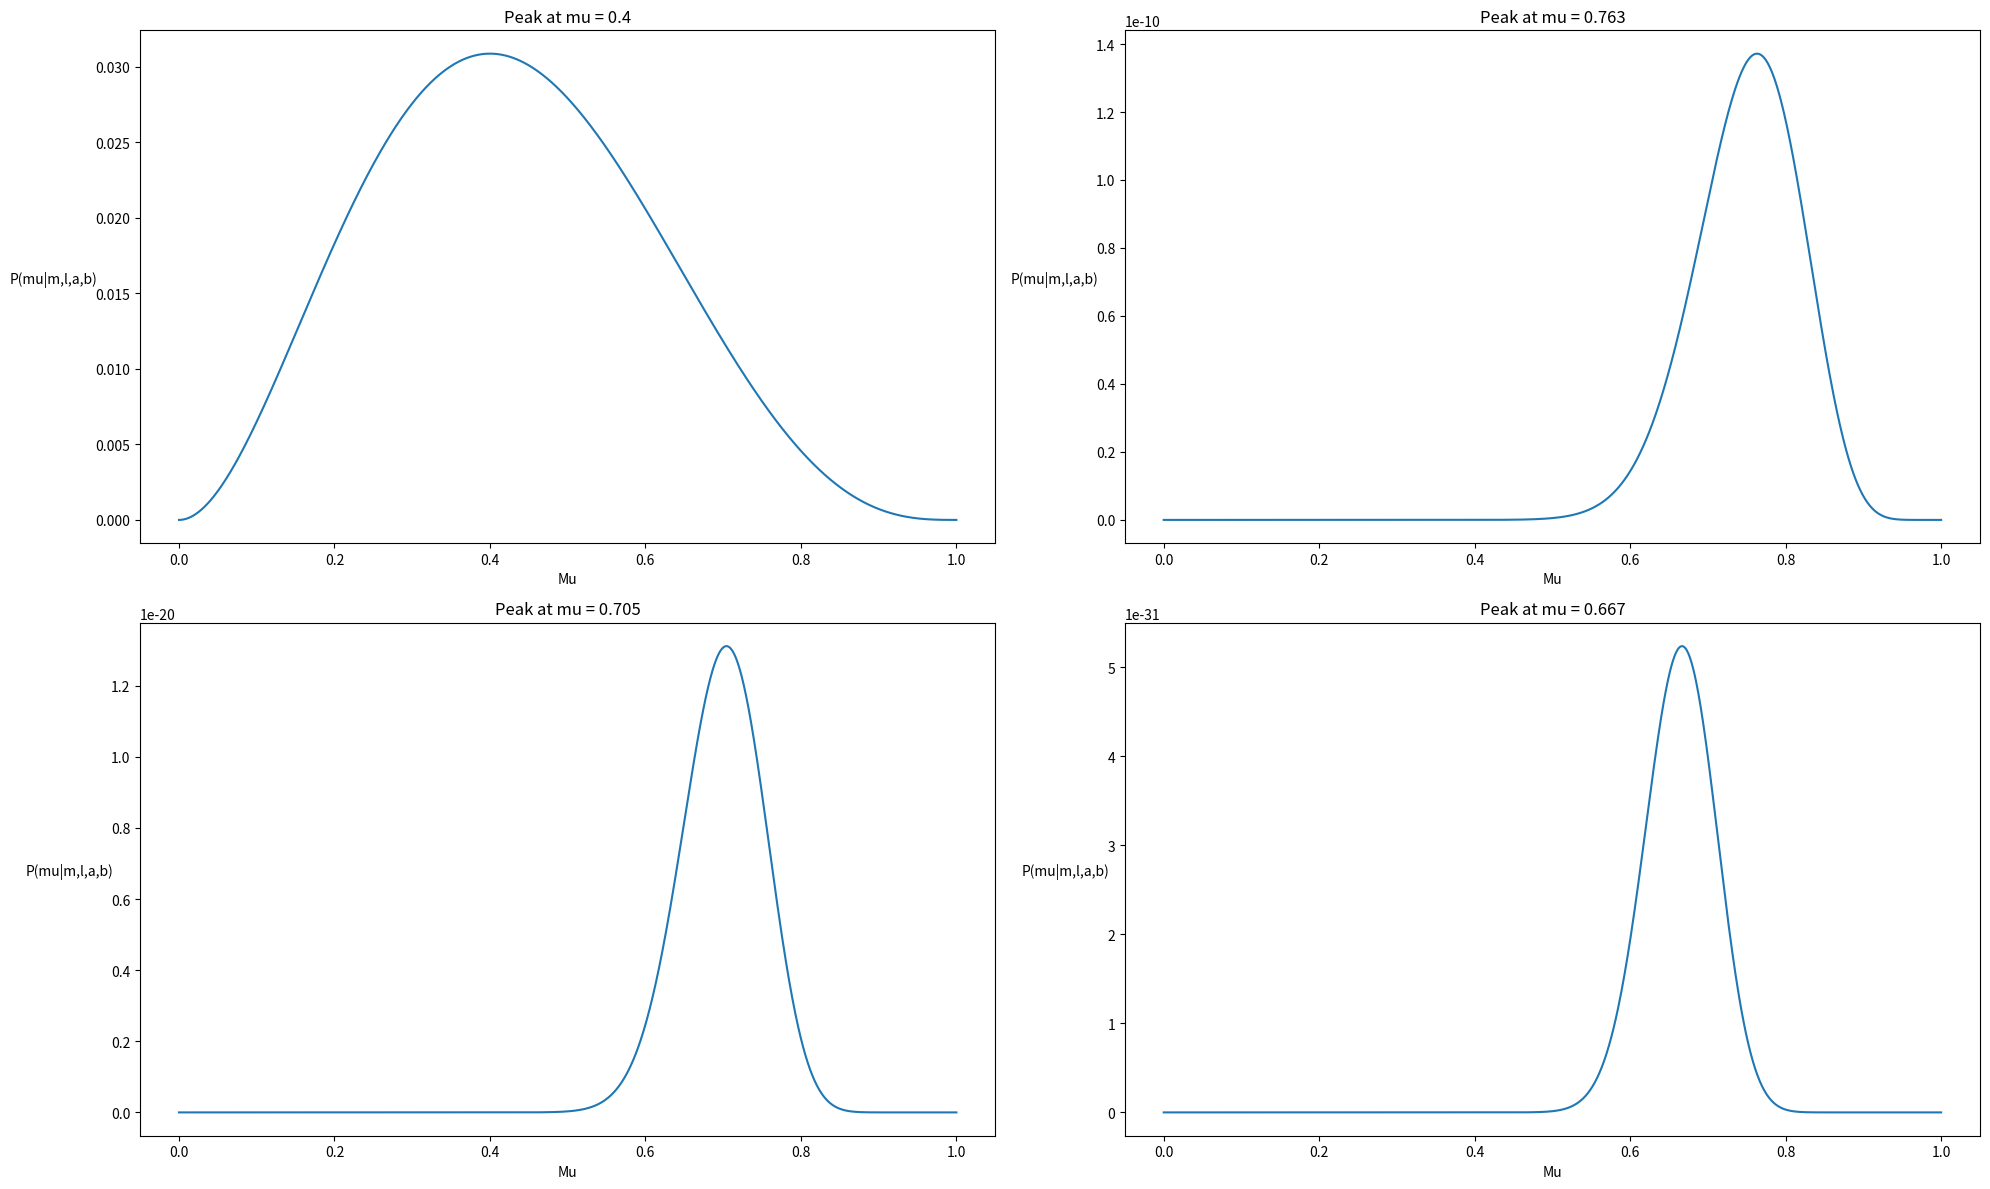

Generate this figure with matplotlib: (Note: this script raises an exception after producing the figure.)
# python 3
# [redacted]
# [redacted]
# Project 1

import numpy as np
import matplotlib.pyplot as plt
import scipy.misc
import scipy.special

# Simulation 1 you should generate Bernoulli random variables and estimate the probability p. 
def ML_Estimate(x):
    '''
    stuff
    '''
    return np.mean(x)
    # ML estimate eq. 2.7

# Conjugate Prior
def betaConjPriorUpdate(mu,m,l,a,b):
    # update eq for the bayesian estimate eq. 2.18
    # m = num (x=1)
    # l = num (x=0) # Num(samples)-Num(x==1)
    # a = hyper parameter #can be interpreted as effective # of observations of x=1 in the prior
    # b = hyper parameter #can be interpreted as effective # of observations of x=0 in the prior( but they dont need to be integers
    e =  (np.random.gamma(m+a+l+b) / (np.random.gamma(m+a) * np.random.gamma(l+b)))
    f = mu**(m+a-1) 
    g = (1-mu)**(l+b-1)
    return  e*f*g
    
def prior(mu,a,b):
    # update eq for the bayesian estimate eq. 2.18
    # m = num (x=1)
    # l = num (x=0) # Num(samples)-Num(x==1)
    # a = hyper parameter #can be interpreted as effective # of observations of x=1 in the prior
    # b = hyper parameter #can be interpreted as effective # of observations of x=0 in the prior( but they dont need to be integers
    prior = (np.random.gamma(a+b) / (np.random.gamma(a) * np.random.gamma(b))) * (mu**(a-1)) * ((1-mu)**(b-1))
    return prior


def bayseanEstimate(N,mu,m,l,a,b):
    # update eq for the bayesian estimate eq. 2.18
    # m = num (x=1)
    # l = num (x=0) # Num(samples)-Num(x==1)
    # a = hyper parameter #can be interpreted as effective # of observations of x=1 in the prior
    # b = hyper parameter #can be interpreted as effective # of observations of x=0 in the prior( but they dont need to be integers
    # eq 2.9
    # likelyhood = scipy.misc.comb(N,m)* (mu**m) * ((1-mu)**l)
    likelyhood =  (mu**m) * ((1-mu)**l)
    # eq 2.13
    # prior = (np.random.gamma(a+b)     / (np.random.gamma(a) * np.random.gamma(b))) * (mu**(a-1)) * ((1-mu)**(b-1))
    prior = (np.random.gamma(m+a+l+b) / (np.random.gamma(m+a) * np.random.gamma(l+b))) * (mu**(a-1)) * ((1-mu)**(b-1))
    return likelyhood*prior

def b2(m,l,a,b):
    # update eq for the bayesian estimate eq. 2.18
    # m = num (x=1)
    # l = num (x=0) # Num(samples)-Num(x==1)
    # a = hyper parameter #can be interpreted as effective # of observations of x=1 in the prior
    # b = hyper parameter #can be interpreted as effective # of observations of x=0 in the prior( but they dont need to be integers
    return  (m+a)/(m+a+l+b)

N = 100
data = np.zeros(N)
data[np.random.random(N)<.7]=1
print(data)

# ML Estimate 
# p(x=1|mu) = mu 
# x is a vector containing observations 
# ml estmate of Mu = 1/n * sum(x)
print("ML estimate", ML_Estimate(data))

# Conjugate Prior Estimate 
# posterior = prior*likelyhood/distributution of feat
plt.rcParams['figure.figsize'] = (20,12)
mu = np.linspace(0,1,num=1000)
a = 3
b = 4
loc = 221
for i in range(N+1):
    if i==0 or i==33 or i==66 or i==100 : 
        m = data[:i].sum()
        l = i-m
        density = betaConjPriorUpdate(mu,m,l,a,b)
        plt.subplot(loc) 
        plt.plot(mu,density) 
        plt.xlabel('Mu', fontsize=10)
        ylab = plt.ylabel('P(mu|m,l,a,b)',labelpad=30, fontsize=10)
        ylab.set_rotation(0) 
        plt.title(f'Peak at mu = {round(mu[np.argwhere(density==max(density))][0][0],3)}')
        loc+=1

plt.tight_layout()
plt.savefig(f'video/prob_good_N_{i}.pdf')





##### Gaussian Stuff ##### 

# def gauss_ml_est(d):
    # return np.mean(d)

    
# def gaussianBayes(sig,sig_0, mu_ml, mu_0, N, ):
    # Mu_n = (sig**2/(N*sig_0**2+sig**2))*mu_0 + ((N*sig**2)/(N*sig_0**2+sig**2))*mu_ml
    # # 1/sig_n**2 = 1/sig_0**2 + N/sig**2
    # return  Mu_n#, 1/sig_n

# data = np.random.normal(4,1,size=(100))


# f, ((ax1, ax2), (ax3, ax4)) = plt.subplots(2, 2, sharex='col', sharey='row')
# ax1.plot(x, y)
# ax1.set_title('Sharing x per column, y per row')
# ax2.scatter(x, y)
# ax3.scatter(x, 2 * y ** 2 - 1, color='r')
# ax4.plot(x, 2 * y ** 2 - 1, color='r')






# fig, axs = plt.subplots(1, 1)
# We can set the number of bins with the `bins` kwarg
# axs.hist(train, bins=100)

# plt.show()


